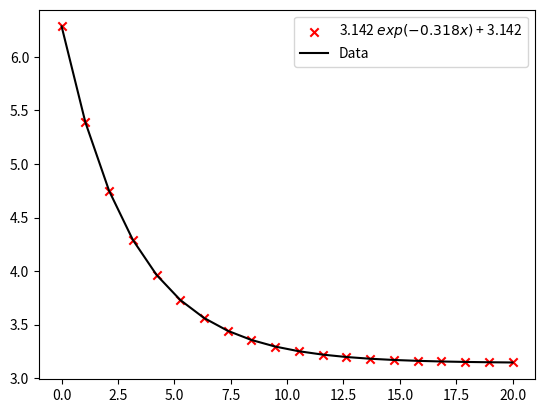

Python code for this plot:
import matplotlib.pyplot as plt
from scipy.optimize import curve_fit
import numpy as np

# TODO: Write some code for polyfit

def trial_function(x, a, b, c):

    return a*np.exp(b*x) + c

x_data = np.linspace(0, 20, 20)
y_data = np.pi*np.exp(-(1/np.pi)*x_data) + np.pi

theoretical_a = np.pi
theoretical_b = -1/np.pi
theoretical_c = np.pi

initial_guess = [1, -1, 1]

parameters, parameter_covariance = curve_fit(trial_function, x_data, y_data, initial_guess)

fitted_a, fitted_b, fitted_c = parameters[0], parameters[1], parameters[2]

y_fitted = trial_function(x_data, fitted_a, fitted_b, fitted_c)

plt.scatter(x_data, y_data, marker = 'x', color = 'r')
plt.plot(x_data, y_fitted, color = 'k')
plt.legend([f'{fitted_a:.3f} $exp({fitted_b:.3f}x)$ + {fitted_c:.3f}', 'Data'])
plt.show()
